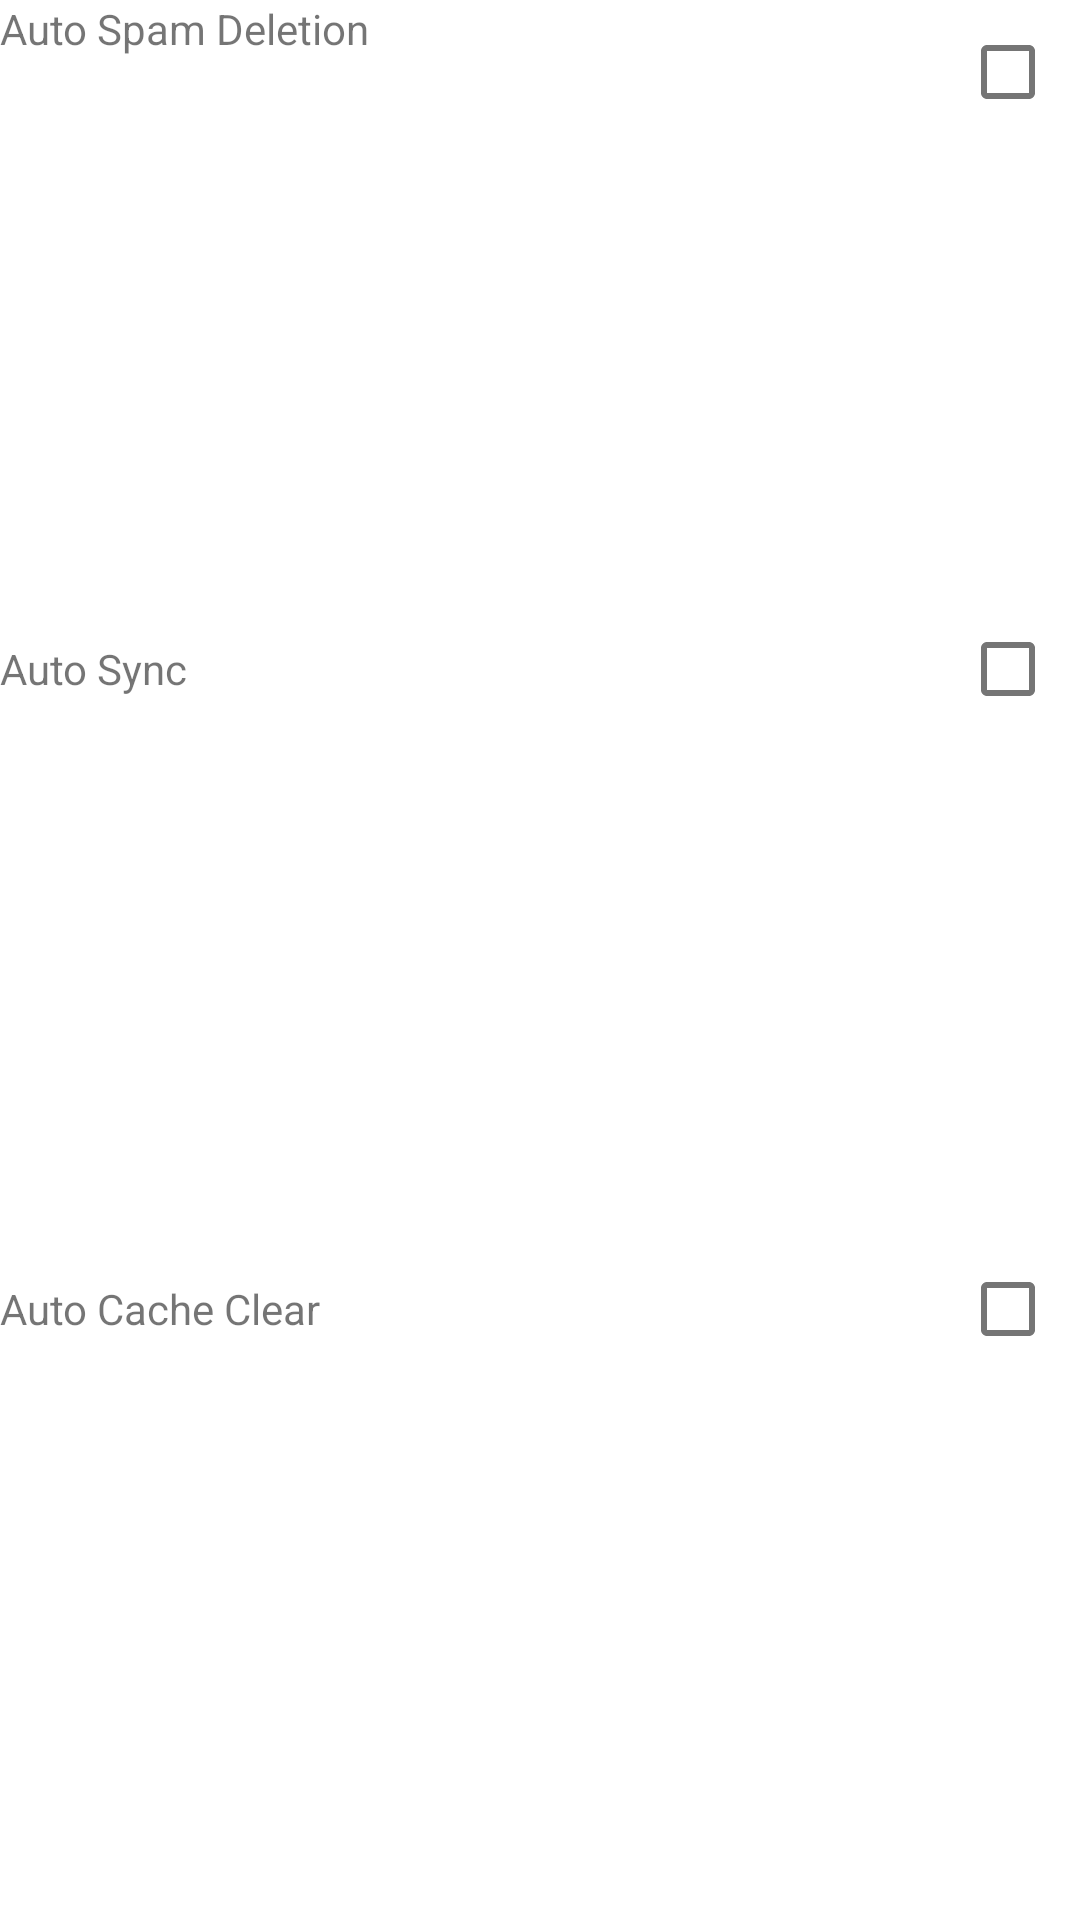

Write the Android layout XML for this screen, with the resource values it uses.
<!-- AndroidManifest.xml: application theme Theme.CodingTest -->
<!-- res/layout/fragment_settings.xml -->
<?xml version="1.0" encoding="utf-8"?>
<androidx.constraintlayout.widget.ConstraintLayout xmlns:android="http://schemas.android.com/apk/res/android"
    xmlns:tools="http://schemas.android.com/tools"
    android:layout_width="match_parent"
    android:layout_height="match_parent"
    xmlns:app="http://schemas.android.com/apk/res-auto"
    tools:context=".ui.main.SettingsFragment">


    <TextView
        android:id="@+id/setting_1"
        android:layout_width="wrap_content"
        android:layout_height="wrap_content"
        android:text="@string/setting_1"
        app:layout_constraintTop_toTopOf="parent"
        app:layout_constraintStart_toStartOf="parent"
        />
    <CheckBox
        android:id="@+id/checkbox_1"
        android:layout_width="wrap_content"
        android:layout_height="wrap_content"
        app:layout_constraintTop_toTopOf="parent"
        app:layout_constraintEnd_toEndOf="parent"
        />

    <TextView
        android:id="@+id/setting_2"
        android:layout_width="wrap_content"
        android:layout_height="wrap_content"
        android:text="@string/setting_2"
        app:layout_constraintTop_toBottomOf="@id/setting_1"
        app:layout_constraintBottom_toTopOf="@id/setting_3"
        app:layout_constraintStart_toStartOf="parent"/>
    <CheckBox
        android:id="@+id/checkbox_2"
        android:layout_width="wrap_content"
        android:layout_height="wrap_content"
        app:layout_constraintTop_toBottomOf="@id/setting_1"
        app:layout_constraintBottom_toTopOf="@id/setting_3"
        app:layout_constraintEnd_toEndOf="parent"
        />

    <TextView
        android:id="@+id/setting_3"
        android:layout_width="wrap_content"
        android:layout_height="wrap_content"
        android:text="@string/setting_3"
        app:layout_constraintTop_toBottomOf="@id/setting_2"
        app:layout_constraintBottom_toBottomOf="parent"
        app:layout_constraintStart_toStartOf="parent"/>
    <CheckBox
        android:id="@+id/checkbox_3"
        android:layout_width="wrap_content"
        android:layout_height="wrap_content"
        app:layout_constraintTop_toBottomOf="@id/setting_2"
        app:layout_constraintBottom_toBottomOf="parent"
        app:layout_constraintEnd_toEndOf="parent"
        />

</androidx.constraintlayout.widget.ConstraintLayout>
<!-- resources referenced by this layout -->
<resources>
  <string name="setting_1">Auto Spam Deletion</string>
  <string name="setting_2">Auto Sync</string>
  <string name="setting_3">Auto Cache Clear</string>
  <style name="Theme.CodingTest" parent="Theme.MaterialComponents.DayNight.DarkActionBar">
          
          <item name="colorPrimary">@color/purple_500</item>
          <item name="colorPrimaryVariant">@color/purple_700</item>
          <item name="colorOnPrimary">@color/white</item>
          
          <item name="colorSecondary">@color/teal_200</item>
          <item name="colorSecondaryVariant">@color/teal_700</item>
          <item name="colorOnSecondary">@color/black</item>
          
          <item name="android:statusBarColor" tools:targetApi="l">?attr/colorPrimaryVariant</item>
          
      </style>
  <!-- not gathered from this repository: default colours our renderer supplied (Android Studio template values) -->
  <color name="purple_500">#FF6200EE</color>
  <color name="purple_700">#FF3700B3</color>
  <color name="teal_200">#FF03DAC5</color>
  <color name="teal_700">#FF018786</color>
  <color name="black">#FF000000</color>
  <color name="white">#FFFFFFFF</color>
</resources>
